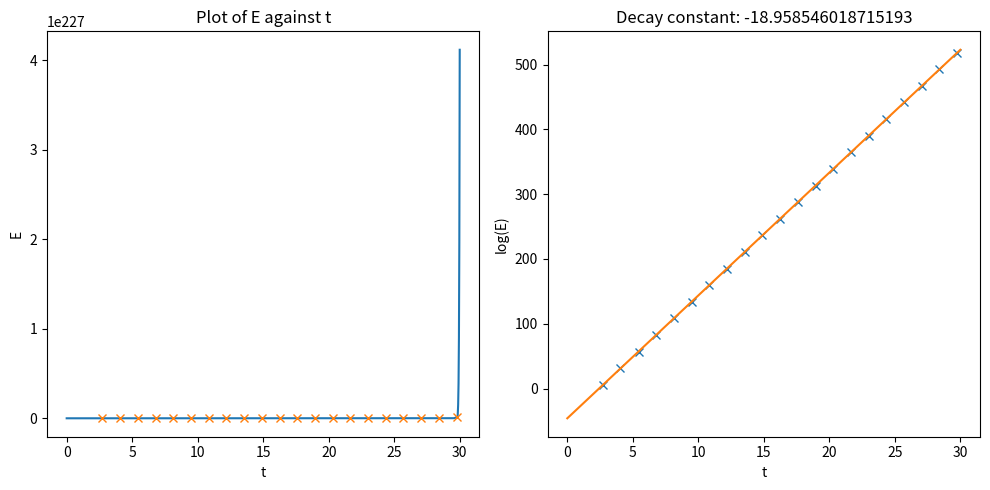

Write Python code to recreate this figure.
import numpy as np
import matplotlib.pyplot as plt
from scipy.signal import find_peaks

# Set print options for numpy
np.set_printoptions(linewidth=np.inf)

# Set parameter of problem
k0 = 0.5
alpha = 1e-3

# Order of expansion
n = 99

# Upper and lower diagonals
a = c = np.array([(i+1)**0.5 for i in range(n)])

# Add collision term -- WIP
B = 0.0125
b = np.array([-1j*B*i/k0 for i in range(n+1)])

# Generate base matrix
matrix = np.diag(a,1) + np.diag(c,-1) + np.diag(b)

# Alter the first upper and lower diagonal entries
matrix[0,1] = matrix[1,0] = (1 + k0**(-2))**0.5

# Calculate eigenvalues and eigenvectors
eigval = np.linalg.eig(matrix)[0]
eigvec = np.linalg.eig(matrix)[1]

# Calculate total field
tot = 0

t = np.linspace(0,30,1000)

for i in range(n+1):
    #tot += (1j*alpha)/(2*k0)*eigvec[:,i][0]**2 *np.exp(1j*k0*eigval[i]*t)
    r_val = np.real(eigval[i]); i_val = np.imag(eigval[i])
    r_vec = np.real(eigvec[:,i])[0]; i_vec = np.imag(eigvec[:,i])[0]
    tot += (1j*alpha)/(2*k0)*(r_vec*np.cos(i_val*t) - i_vec*np.sin(i_val*t))*np.exp(r_val*t)

# Find the peaks in the oscillations
peaks, _ = find_peaks(abs(tot))

# Fit a line to the log of the peaks
coefficients = np.polyfit(t[peaks], np.log(abs(tot)[peaks]), 1)

print('Coefficients', coefficients)

# Plot the results
fig, axs = plt.subplots(1, 2, figsize=(10, 5))

axs[0].plot(t, abs(tot))
axs[0].plot(t[peaks], abs(tot)[peaks], 'x')
axs[0].set_xlabel('t')
axs[0].set_ylabel('E')
axs[0].set_title('Plot of E against t')

axs[1].plot(t[peaks], np.log(abs(tot)[peaks]), 'x')
axs[1].plot(t, coefficients[0]*t + coefficients[1])
axs[1].set_xlabel('t')
axs[1].set_ylabel('log(E)')
axs[1].set_title(f'Decay constant: {-coefficients[0]}')
plt.tight_layout()

plt.savefig('subplot.pdf')
plt.show()